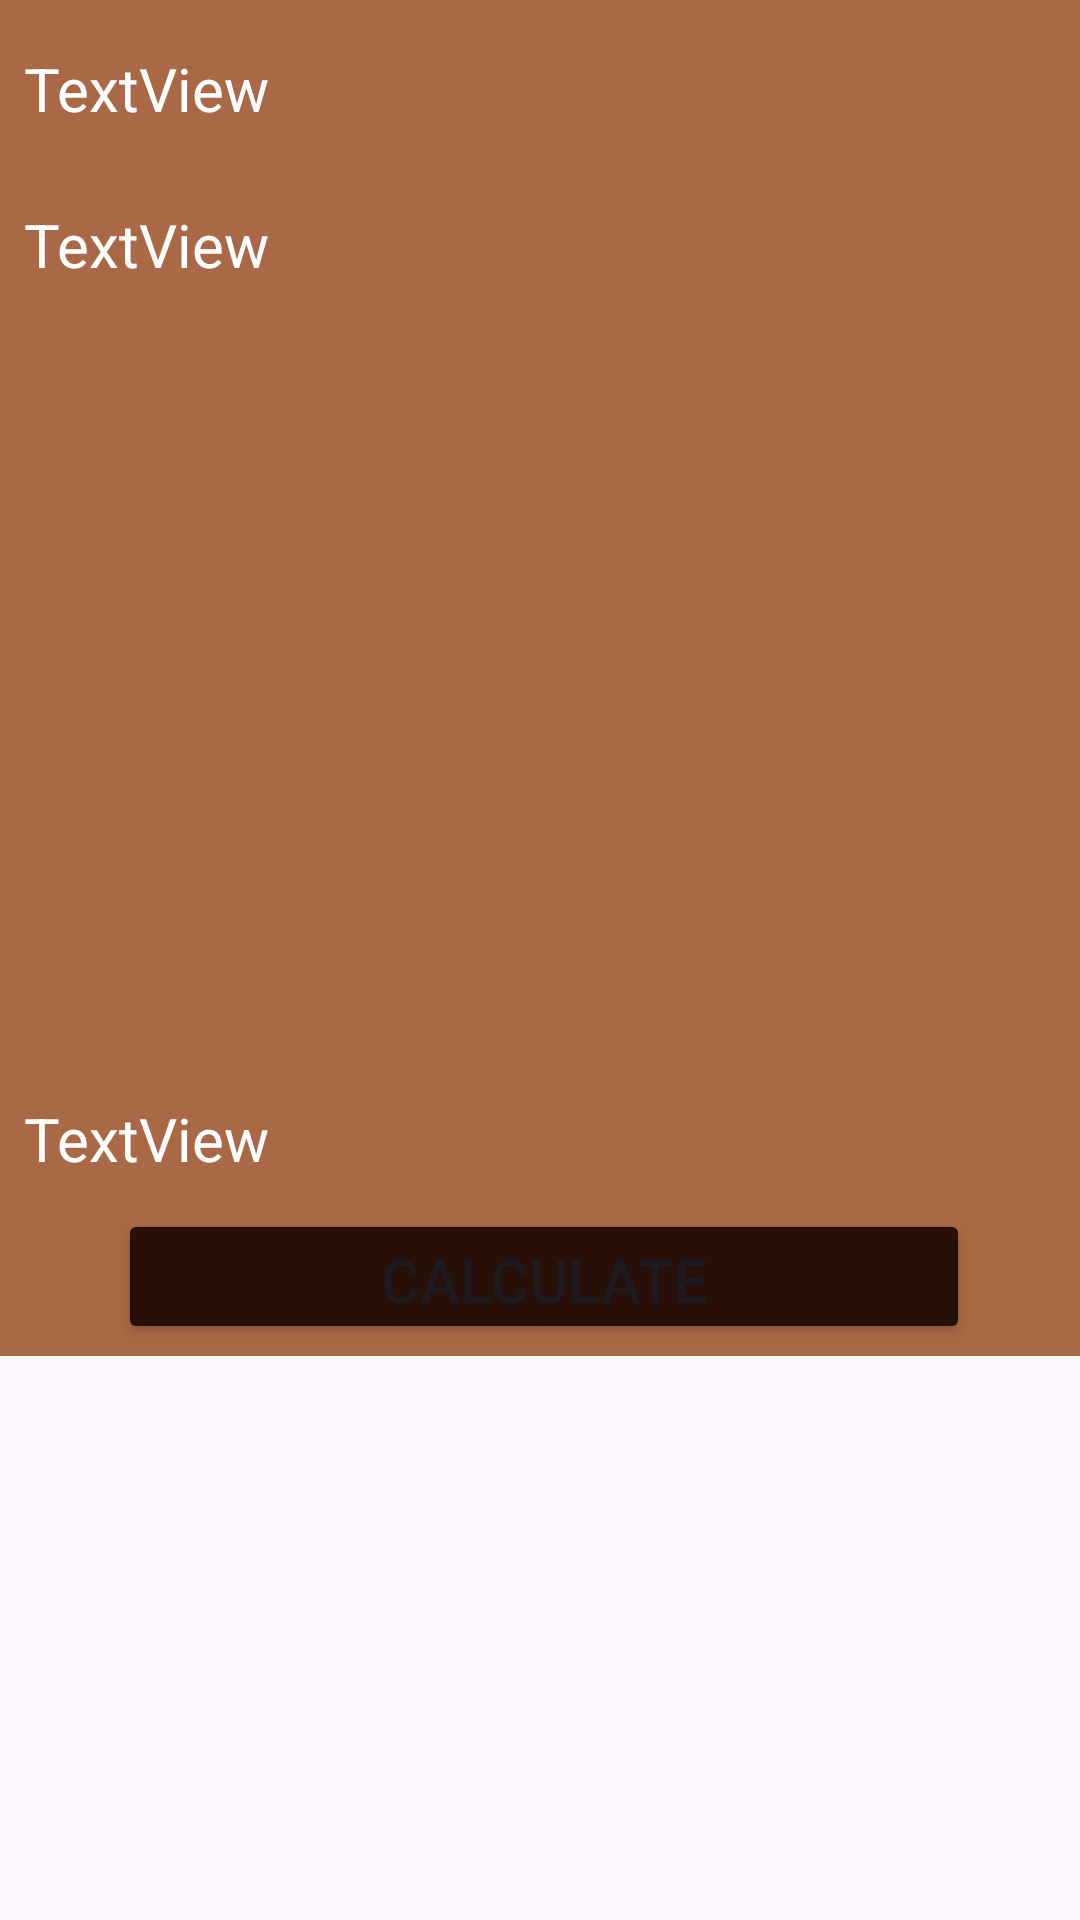

The Android layout XML behind this screen, and the referenced resources:
<!-- AndroidManifest.xml: application theme Theme.Cakecal -->
<!-- res/layout/fragment_article.xml -->
<?xml version="1.0" encoding="utf-8"?>
<ScrollView xmlns:app="http://schemas.android.com/apk/res-auto"
    xmlns:tools="http://schemas.android.com/tools"
    android:layout_width="match_parent"
    android:layout_height="match_parent"
    xmlns:android="http://schemas.android.com/apk/res/android">

<androidx.constraintlayout.widget.ConstraintLayout
    android:layout_width="match_parent"
    android:layout_height="wrap_content"
    tools:context=".presentation.ui.recipes.ArticleFragment"
    android:background="@color/caramel">


    <TextView
        android:id="@+id/title_tv"
        android:layout_width="0dp"
        android:layout_height="40dp"
        android:layout_marginStart="8dp"
        android:layout_marginTop="16dp"
        android:layout_marginEnd="8dp"
        android:text="TextView"
        android:textColor="@color/white"
        android:textSize="20sp"
        app:layout_constraintEnd_toEndOf="parent"
        app:layout_constraintStart_toStartOf="parent"
        app:layout_constraintTop_toTopOf="parent" />

    <TextView
        android:id="@+id/description_tv"
        android:layout_width="0dp"
        android:layout_height="wrap_content"
        android:layout_marginStart="8dp"
        android:layout_marginTop="12dp"
        android:layout_marginEnd="8dp"
        android:text="TextView"
        android:textColor="@color/white"
        android:textSize="20sp"
        app:layout_constraintEnd_toEndOf="parent"
        app:layout_constraintHorizontal_bias="0.428"
        app:layout_constraintStart_toStartOf="parent"
        app:layout_constraintTop_toBottomOf="@+id/title_tv" />


    <TextView
        android:id="@+id/steps_tv"
        android:layout_width="0dp"
        android:layout_height="wrap_content"
        android:layout_marginStart="8dp"
        android:layout_marginTop="16dp"
        android:layout_marginEnd="8dp"
        android:text="TextView"
        android:textColor="@color/white"
        android:textSize="20sp"
        app:layout_constraintEnd_toEndOf="parent"
        app:layout_constraintHorizontal_bias="1.0"
        app:layout_constraintStart_toStartOf="parent"
        app:layout_constraintTop_toBottomOf="@+id/rv_ingredients" />

    <androidx.recyclerview.widget.RecyclerView
        android:id="@+id/rv_ingredients"
        android:layout_width="0dp"
        android:layout_height="235dp"
        android:layout_marginStart="8dp"
        android:layout_marginTop="20dp"
        android:layout_marginEnd="8dp"
        app:layout_constraintEnd_toEndOf="parent"
        app:layout_constraintHorizontal_bias="0.555"
        app:layout_constraintStart_toStartOf="parent"
        app:layout_constraintTop_toBottomOf="@+id/description_tv"
        tools:listitem="@layout/item_calculate" />

    <Button
        android:id="@+id/calculate"
        android:layout_width="284dp"
        android:layout_height="45dp"
        android:layout_marginTop="10dp"
        android:layout_marginBottom="4dp"
        android:text="@string/calculate"
        android:textSize="20sp"
        app:layout_constraintBottom_toBottomOf="parent"
        app:layout_constraintEnd_toEndOf="parent"
        app:layout_constraintHorizontal_bias="0.462"
        app:layout_constraintStart_toStartOf="@+id/steps_tv"
        app:layout_constraintTop_toBottomOf="@+id/steps_tv" />

</androidx.constraintlayout.widget.ConstraintLayout>
    </ScrollView>
<!-- res/layout/item_calculate.xml (included above) -->
<?xml version="1.0" encoding="utf-8"?>
<androidx.constraintlayout.widget.ConstraintLayout xmlns:android="http://schemas.android.com/apk/res/android"
    xmlns:app="http://schemas.android.com/apk/res-auto"
    xmlns:tools="http://schemas.android.com/tools"
    android:layout_width="match_parent"
    android:layout_height="wrap_content"
    android:padding="16dp"
    android:background="@color/caramel">

    <TextView
        android:id="@+id/tv_ingredients"
        android:layout_width="220dp"
        android:layout_height="37dp"
        android:layout_marginStart="16dp"
        android:text="TextView"
        android:textColor="@color/white"
        android:textSize="20sp"
        app:layout_constraintBottom_toBottomOf="parent"
        app:layout_constraintStart_toStartOf="parent"
        app:layout_constraintTop_toTopOf="parent" />

    <TextView
        android:id="@+id/tv_count"
        android:layout_width="93dp"
        android:layout_height="37dp"
        android:layout_marginEnd="16dp"
        android:text="TextView"
        android:textColor="@color/white"
        android:textSize="20sp"
        android:maxLength="5"
        app:layout_constraintBottom_toBottomOf="parent"
        app:layout_constraintEnd_toEndOf="parent"
        app:layout_constraintHorizontal_bias="0.732"
        app:layout_constraintStart_toEndOf="@+id/tv_ingredients"
        app:layout_constraintTop_toTopOf="parent" />
</androidx.constraintlayout.widget.ConstraintLayout>
<!-- resources referenced by this layout -->
<resources>
  <color name="caramel">#A96946</color>
  <color name="white">#FFFFFFFF</color>
  <string name="calculate">Calculate</string>
  <style name="Theme.Cakecal" parent="Base.Theme.Cakecal" />
  <style name="Base.Theme.Cakecal" parent="Theme.Material3.DayNight.NoActionBar">
          
          <item name="colorPrimary">@color/sand</item>
          <item name="colorButtonNormal">@color/chocolate</item>
          <item name="colorOnBackground">@color/caramel</item>
      </style>
  <color name="sand">#ECCDB1</color>
  <color name="chocolate">#271007</color>
</resources>
